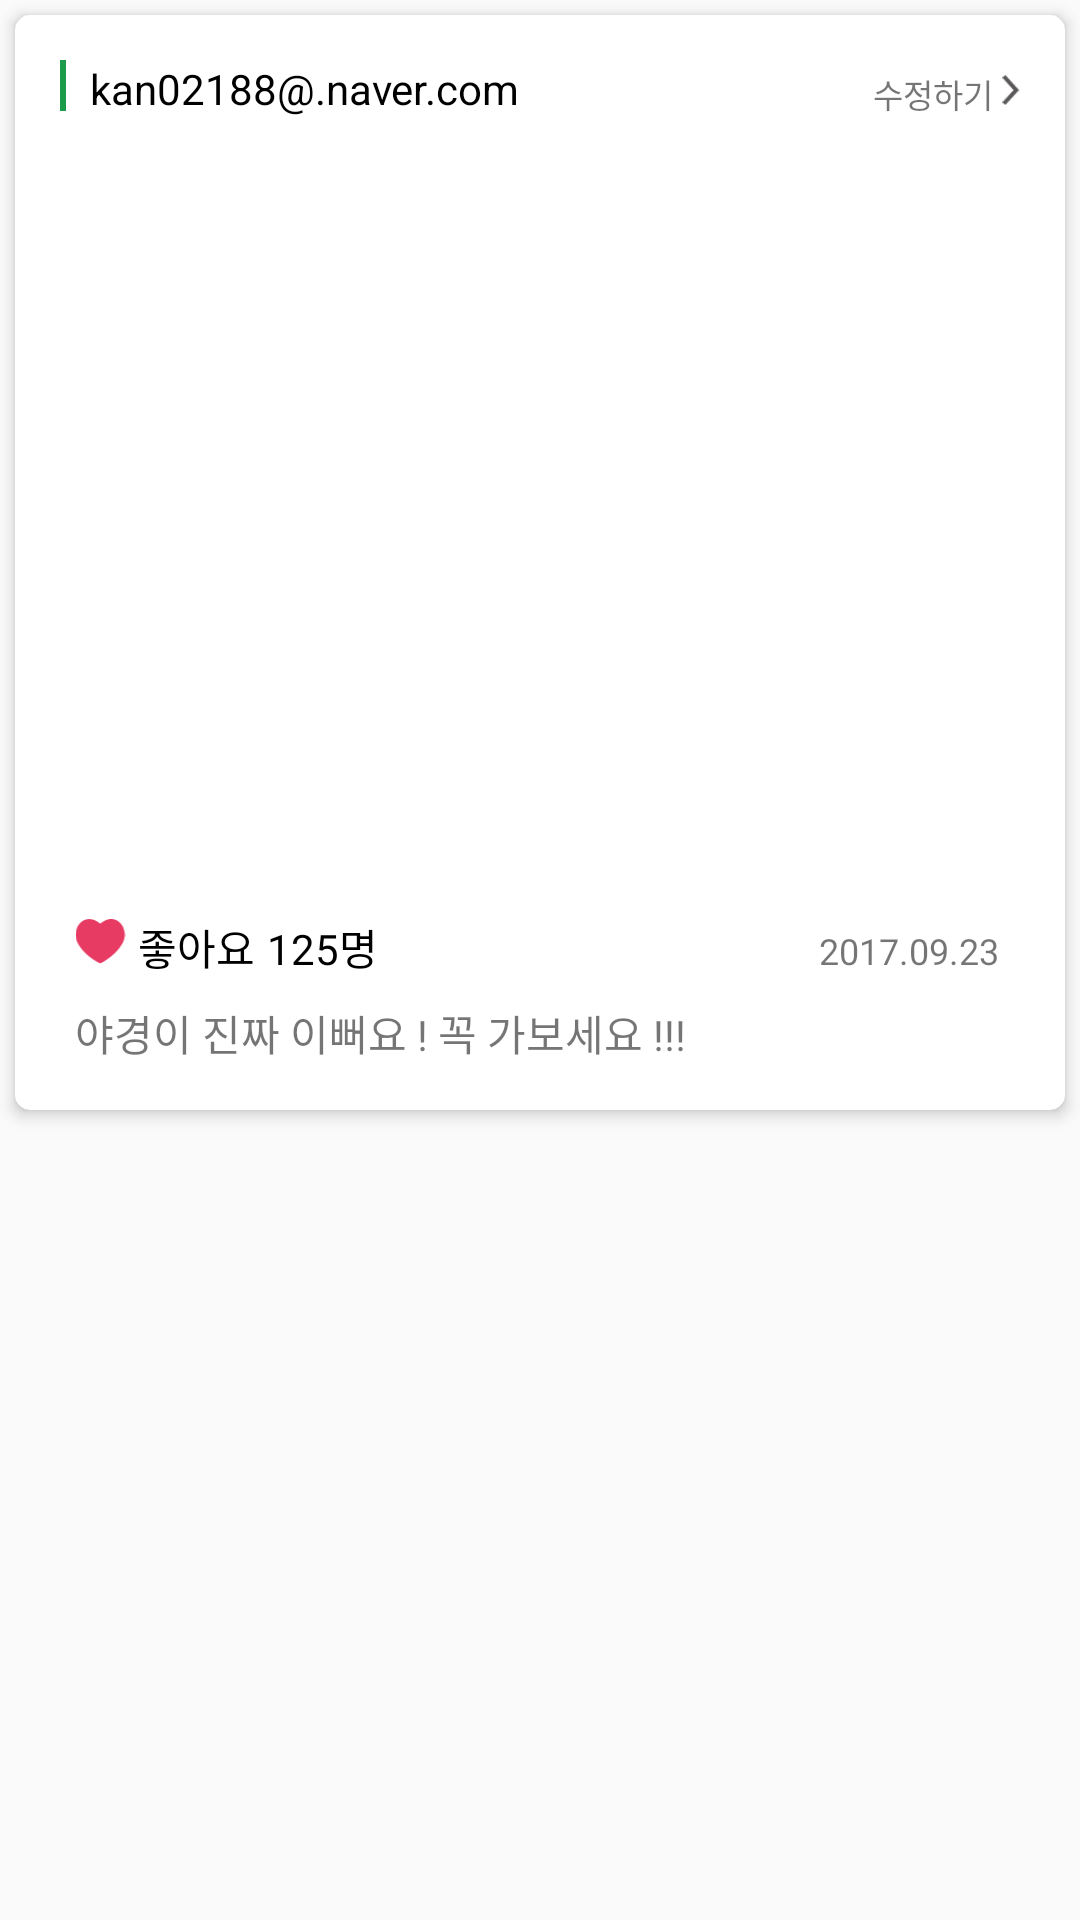

Layout XML and referenced resources for this Android screen:
<!-- AndroidManifest.xml: application theme GreenStatus -->
<!-- res/layout/layout_recycle_mypost.xml -->
<?xml version="1.0" encoding="utf-8"?>
<LinearLayout xmlns:android="http://schemas.android.com/apk/res/android"
    xmlns:card_view="http://schemas.android.com/apk/res-auto"
    xmlns:app="http://schemas.android.com/apk/res-auto"
    android:layout_width="match_parent"
    android:layout_height="wrap_content"
    xmlns:tools="http://schemas.android.com/tools"
    android:layout_marginBottom="16dp"
    tools:ignore="missingPrefix">
    <android.support.v7.widget.CardView
        android:layout_width="match_parent"
        android:layout_height="wrap_content"
        card_view:cardCornerRadius="5dp"
        android:layout_margin="5dp"
        card_view:cardElevation="3dp"
        >
<LinearLayout
    android:orientation="vertical" android:layout_width="match_parent"
    android:layout_height="365dp"    android:paddingStart="15dp"
    android:paddingEnd="15dp"
    android:paddingTop="15dp"
    android:paddingBottom="15dp">
    <RelativeLayout
        android:layout_width="match_parent"
        android:layout_height="wrap_content">
        <ImageView
            android:id="@+id/green_bar"
            android:layout_width="2dp"
            android:layout_height="17dp"
            android:background="@color/colorPrimary"
            android:layout_alignParentStart="true"/>
        <TextView
            android:id="@+id/mypost_userid"
            android:layout_width="wrap_content"
            android:layout_height="wrap_content"
            android:layout_marginStart="8dp"
            app:font="Regular"
            android:text="kan02188@.naver.com"
            android:layout_toRightOf="@+id/green_bar"
            android:textColor="@android:color/black"/>
        <LinearLayout
            android:id="@+id/layout_modify"
            android:layout_width="wrap_content"
            android:layout_height="wrap_content"
            android:orientation="horizontal"
            android:layout_alignParentEnd="true">
            <TextView
                android:layout_width="wrap_content"
                android:layout_height="wrap_content"
                app:font="Regular"
                android:text="수정하기"
                android:textSize="11dp"
                android:layout_marginEnd="3dp"
                android:layout_marginTop="3dp"
                />
            <ImageView
            android:layout_width="6dp"
            android:layout_height="10dp"
            android:src="@drawable/change_btn"
            android:layout_marginTop="5dp"
            />
        </LinearLayout>
    </RelativeLayout>
    <ImageView
        android:id="@+id/mypost_img"
        android:layout_width="320dp"
        android:layout_height="250dp"
        android:layout_marginTop="8dp"
        android:scaleType="fitXY"
        />
    <LinearLayout
        android:layout_width="match_parent"
        android:layout_height="wrap_content"
        android:layout_marginTop="8dp"
        android:paddingStart="5dp">
        <ImageView
            android:layout_width="17dp"
            android:layout_height="15dp"
            android:layout_marginTop="1dp"
            android:src="@drawable/love_btn"/>
        <TextView
            android:layout_width="wrap_content"
            android:layout_height="wrap_content"
            app:font="Regular"
            android:text="좋아요"
            android:textColor="@android:color/black"
            android:layout_marginStart="4dp"
            />
        <TextView
            android:id="@+id/mypost_like"
            android:layout_width="wrap_content"
            android:layout_height="wrap_content"
            android:layout_marginStart="4dp"
            app:font="Bold"
            android:textColor="@android:color/black"
            android:text="125명"/>
        <TextView
            android:id="@+id/mypost_date"
            android:layout_width="match_parent"
            android:layout_height="wrap_content"
            android:gravity="end"
            android:textSize="12dp"
            android:layout_marginEnd="7dp"
            app:font="Regular"
            android:text="2017.09.23"/>
    </LinearLayout>
        <TextView
            android:id="@+id/mypost_comment"
            android:layout_width="match_parent"
            android:layout_height="wrap_content"
            android:layout_marginStart="5dp"
            android:layout_marginTop="8dp"
            app:font="Regular"
            android:text="야경이 진짜 이뻐요 ! 꼭 가보세요 !!!"/>
</LinearLayout>
    </android.support.v7.widget.CardView>
</LinearLayout>
<!-- resources referenced by this layout -->
<resources>
  <color name="colorPrimary">#1C9B4B</color>
  <!-- drawable change_btn: png bitmap (drawable-hdpi, 320 bytes) -->
  <!-- drawable love_btn: png bitmap (drawable-hdpi, 507 bytes) -->
  <style name="GreenStatus" parent="Theme.AppCompat.Light.NoActionBar">
      </style>
</resources>
